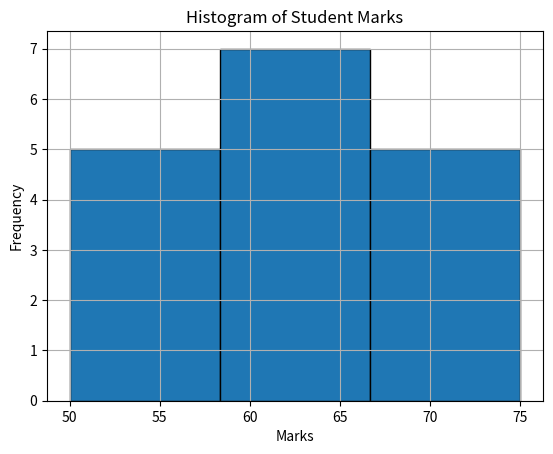

Source code (Python):
import matplotlib.pyplot as plt
marks = [55, 60, 71, 63, 55, 65, 50, 55, 58, 59,
         61, 63, 65, 67, 71, 72, 75]
marks.sort()
print("Sorted Marks:")
print(marks)
num_bins = 3
bin_size = len(marks) // num_bins
equal_frequency = []
for i in range(0, len(marks), bin_size):
    equal_frequency.append(marks[i:i + bin_size])
print("\nEqual-Frequency (Equi-Depth) Partitions:")
for i, b in enumerate(equal_frequency, 1):
    print("Bin", i, ":", b)
min_val = min(marks)
max_val = max(marks)
width = (max_val - min_val) / num_bins
equal_width = [[] for _ in range(num_bins)]
for value in marks:
    index = int((value - min_val) / width)
    if index == num_bins:
        index -= 1
    equal_width[index].append(value)
print("\nEqual-Width Partitions:")
for i, b in enumerate(equal_width, 1):
    print("Bin", i, ":", b)
plt.hist(marks, bins=3, edgecolor='black')
plt.title("Histogram of Student Marks")
plt.xlabel("Marks")
plt.ylabel("Frequency")
plt.grid(True)
plt.show()
